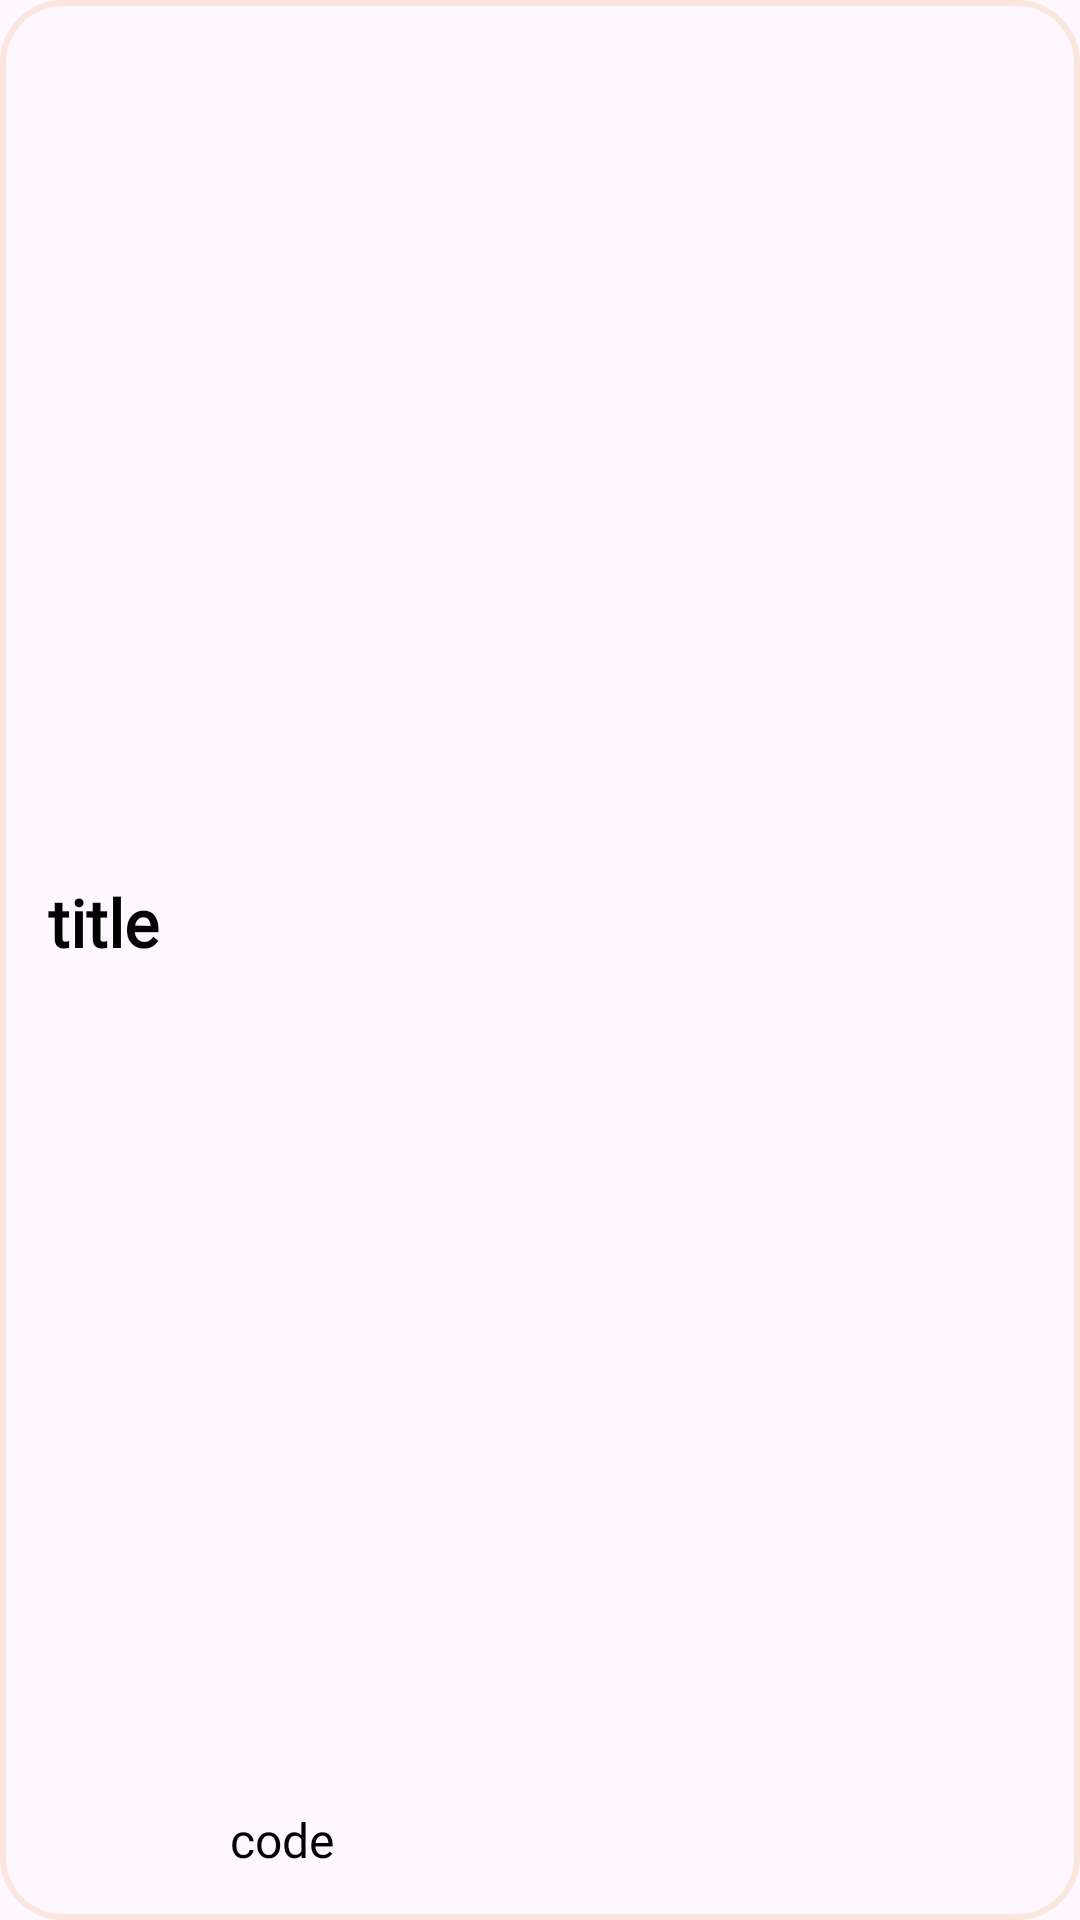

Reconstruct the res/layout file that produces this screen, plus the resources it refers to.
<!-- AndroidManifest.xml: application theme Theme.App -->
<!-- res/layout/viewholder.xml -->
<?xml version="1.0" encoding="utf-8"?>
<androidx.constraintlayout.widget.ConstraintLayout xmlns:android="http://schemas.android.com/apk/res/android"
    xmlns:app="http://schemas.android.com/apk/res-auto"
    xmlns:tools="http://schemas.android.com/tools"
    android:id="@+id/item_layout"
    android:layout_width="match_parent"
    android:layout_height="wrap_content"
    android:layout_marginTop="12dp"
    android:layout_marginBottom="12dp"
    android:background="@drawable/list_background_1"
    android:minHeight="130dp">

    <ImageView
        android:id="@+id/courseBg"
        android:layout_width="wrap_content"
        android:layout_height="0dp"
        android:scaleType="fitXY"
        app:layout_constraintBottom_toBottomOf="parent"
        app:layout_constraintEnd_toEndOf="parent"
        app:layout_constraintStart_toStartOf="parent"
        app:layout_constraintTop_toTopOf="parent"
        tools:srcCompat="@drawable/bg_1" />

    <ImageView
        android:id="@+id/courseImg"
        android:layout_width="96dp"
        android:layout_height="96dp"
        android:layout_marginEnd="16dp"
        app:layout_constraintBottom_toBottomOf="parent"
        app:layout_constraintEnd_toEndOf="parent"
        app:layout_constraintTop_toTopOf="parent"
        tools:srcCompat="@drawable/ste" />

    <TextView
        android:id="@+id/courseTitle"
        android:layout_width="0dp"
        android:layout_height="wrap_content"
        android:layout_marginStart="16dp"
        android:layout_marginTop="16dp"
        android:layout_marginBottom="4dp"
        android:fontFamily="@font/source_sans_pro_semibold"
        android:text="title"
        android:textColor="@color/black"
        android:textSize="22sp"
        android:textStyle="bold"
        app:layout_constraintBottom_toTopOf="@+id/courseCode"
        app:layout_constraintEnd_toStartOf="@id/guideline"
        app:layout_constraintStart_toStartOf="parent"
        app:layout_constraintTop_toTopOf="parent" />

    <TextView
        android:id="@+id/courseCode"
        android:layout_width="0dp"
        android:layout_height="wrap_content"
        android:layout_marginStart="8dp"
        android:layout_marginBottom="16dp"
        android:fontFamily="@font/source_sans_pro_semibold"
        android:text="code"
        android:textAlignment="center"
        android:textColor="@color/black"
        android:textSize="16sp"
        app:layout_constraintBottom_toBottomOf="parent"
        app:layout_constraintEnd_toStartOf="@id/guideline"
        app:layout_constraintStart_toStartOf="parent" />

    <androidx.constraintlayout.widget.Guideline
        android:id="@+id/guideline"
        android:layout_width="wrap_content"
        android:layout_height="wrap_content"
        android:orientation="vertical"
        app:layout_constraintGuide_percent="0.5" />


</androidx.constraintlayout.widget.ConstraintLayout>
<!-- resources referenced by this layout -->
<resources>
  <color name="black">#FF000000</color>
  <!-- drawable list_background_1 (drawable) -->
  <?xml version="1.0" encoding="utf-8"?>
  <selector xmlns:android="http://schemas.android.com/apk/res/android">
  <item>
      <shape android:shape="rectangle">
          <corners android:radius="20dp"/>
          <stroke android:color="#FBE6DD" android:width="2dp" />
      </shape>
  </item>
  </selector>
  <style name="Theme.App" parent="Base.Theme.QuizApp" />
  <style name="Base.Theme.QuizApp" parent="Theme.Material3.DayNight.NoActionBar">
          
          <item name="colorPrimary">#45C0F7</item>
          <item name="colorOnPrimaryFixed">#4CD4D9</item>
          <item name="colorPrimaryDark">#1C95C6</item>
          <item name="android:windowContentTransitions">true</item>
          <item name="colorSecondary">#FA9D26</item>&gt;
          <item name="textInputStyle">@style/Widget.App.TextInputLayout.OutlinedBox.SpecificColor
          </item>
      </style>
  <style name="Widget.App.TextInputLayout.OutlinedBox.SpecificColor" parent="Widget.MaterialComponents.TextInputLayout.OutlinedBox">
          <item name="boxStrokeColor">@color/btn_color</item>
      </style>
  <color name="btn_color">#167CC0</color>
</resources>
